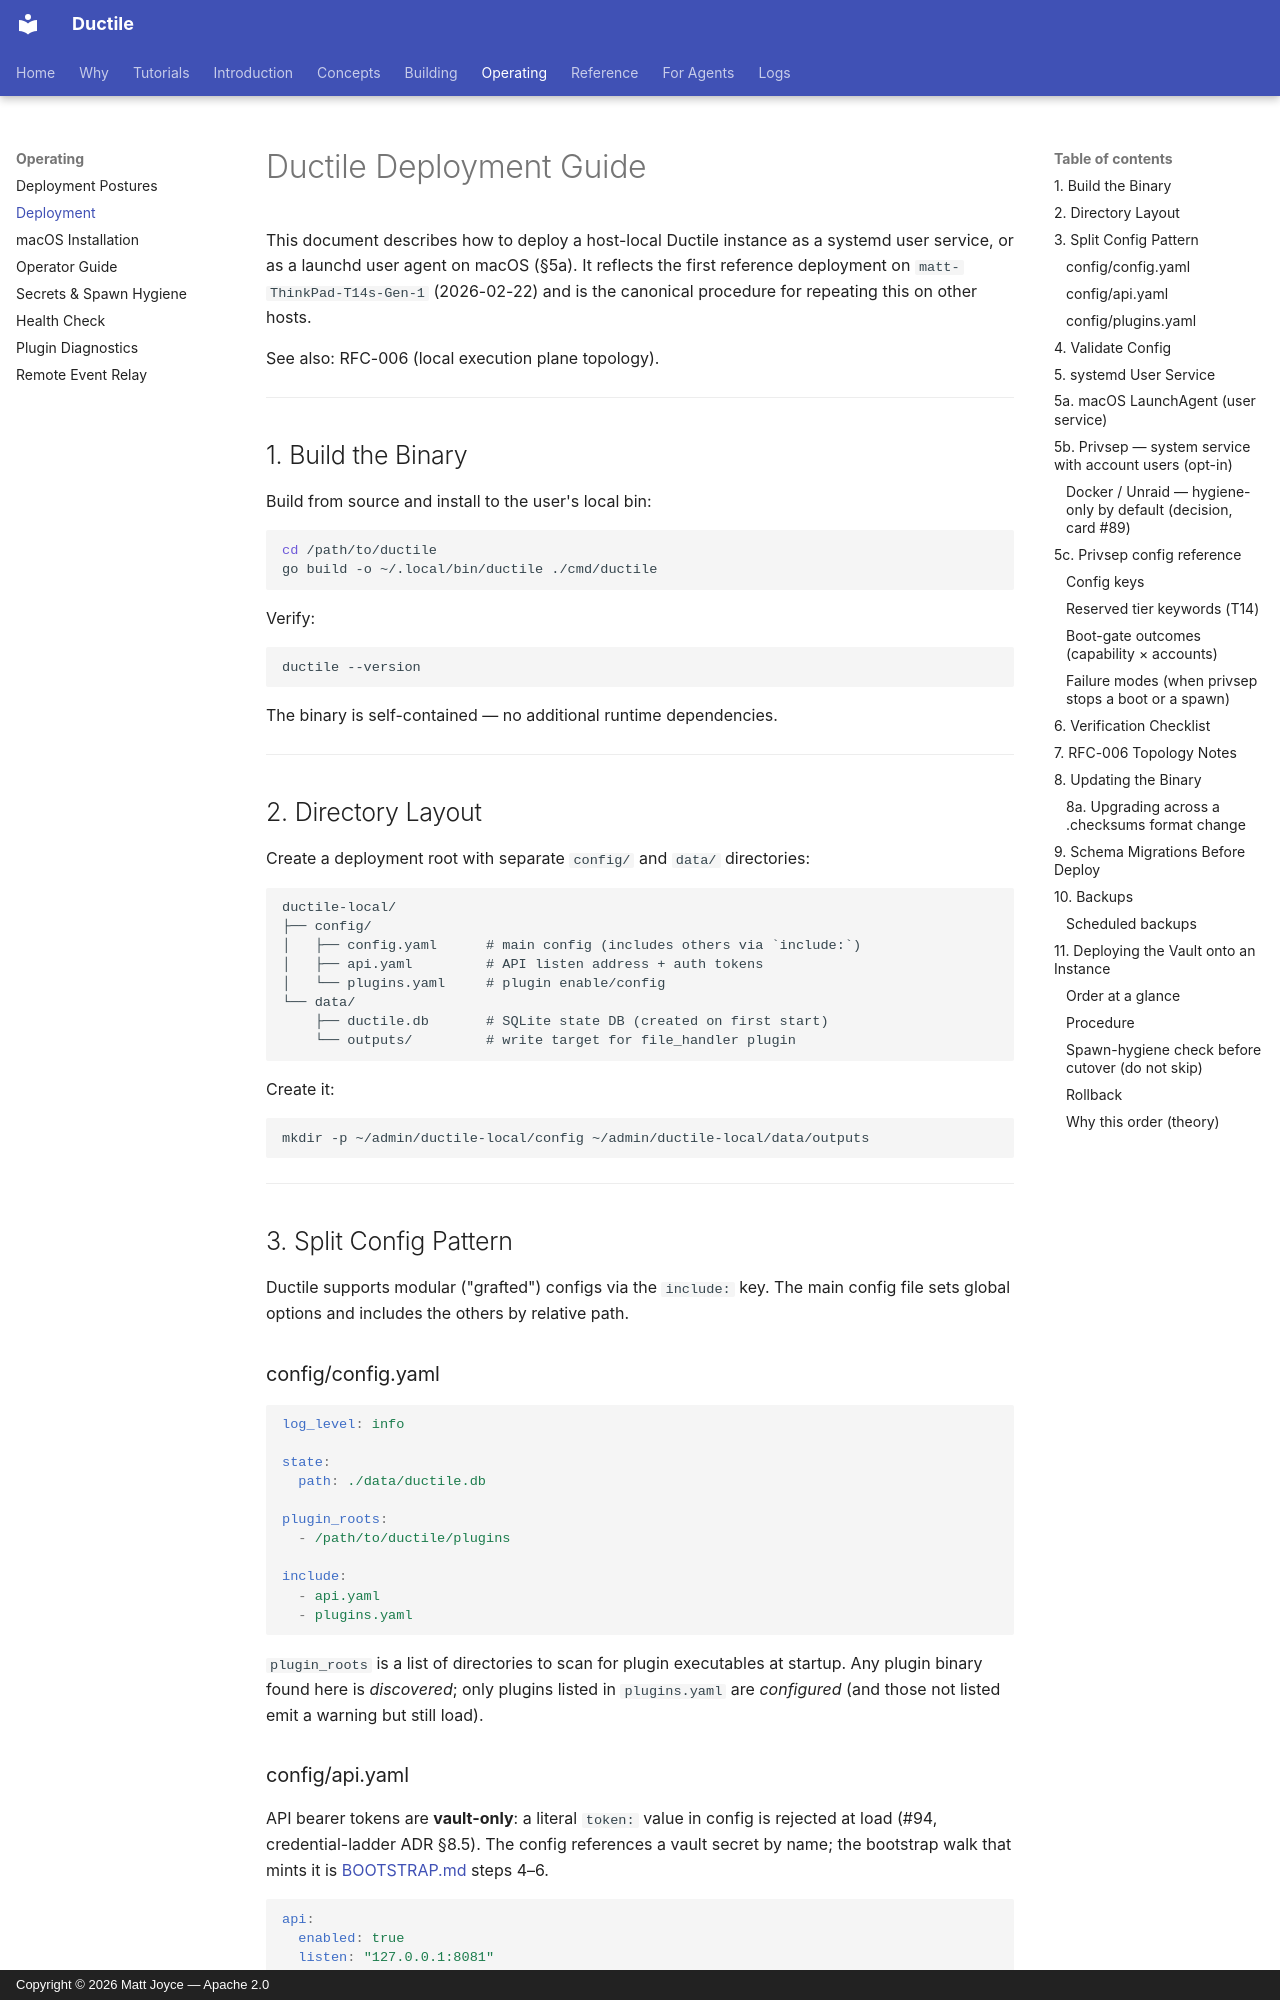

repository: mattjoyce/ductile · page: DEPLOYMENT/index.html · generator: mkdocs · copyright: Copyright © 2026 Matt Joyce — Apache 2.0

# Ductile Deployment Guide

This document describes how to deploy a host-local Ductile instance as a
systemd user service, or as a launchd user agent on macOS (§5a). It reflects the first reference deployment on
`matt-ThinkPad-T14s-Gen-1` (2026-02-22) and is the canonical procedure for
repeating this on other hosts.

See also: RFC-006 (local execution plane topology).

---

## 1. Build the Binary

Build from source and install to the user's local bin:

```bash
cd /path/to/ductile
go build -o ~/.local/bin/ductile ./cmd/ductile
```

Verify:
```bash
ductile --version
```

The binary is self-contained — no additional runtime dependencies.

---

## 2. Directory Layout

Create a deployment root with separate `config/` and `data/` directories:

```
ductile-local/
├── config/
│   ├── config.yaml      # main config (includes others via `include:`)
│   ├── api.yaml         # API listen address + auth tokens
│   └── plugins.yaml     # plugin enable/config
└── data/
    ├── ductile.db       # SQLite state DB (created on first start)
    └── outputs/         # write target for file_handler plugin
```

Create it:
```bash
mkdir -p ~/admin/ductile-local/config ~/admin/ductile-local/data/outputs
```

---

## 3. Split Config Pattern

Ductile supports modular ("grafted") configs via the `include:` key. The main
config file sets global options and includes the others by relative path.

### config/config.yaml

```yaml
log_level: info

state:
  path: ./data/ductile.db

plugin_roots:
  - /path/to/ductile/plugins

include:
  - api.yaml
  - plugins.yaml
```

`plugin_roots` is a list of directories to scan for plugin executables at
startup. Any plugin binary found here is *discovered*; only plugins listed in
`plugins.yaml` are *configured* (and those not listed emit a warning but still
load).

### config/api.yaml

API bearer tokens are **vault-only**: a literal `token:` value in config is
rejected at load (#94, credential-ladder ADR §8.5). The config references a
vault secret by name; the bootstrap walk that mints it is
[BOOTSTRAP.md](BOOTSTRAP.md) steps 4–6.

```yaml
api:
  enabled: true
  listen: "127.0.0.1:8081"
  management_socket: /tmp/ductile-admin.sock  # serves /vault/* while bootstrapping
  # No tokens yet = the bootstrap (management-only) posture when a vault exists.
  # AFTER minting, reference the secret and restart to activate the gateway:
  #  auth:
  #    tokens:
  #      - secret_ref: core-api-token
  #        scopes: ["*"]
```

Generate a value and mint it into the vault over the management socket:
```bash
API_TOKEN=$(openssl rand -hex 32)
printf '%s' "$API_TOKEN" | ductile vault set --api-url "unix:///tmp/ductile-admin.sock" \
  --token "$ADMIN_TOKEN" --name core-api-token --pattern manual
```

Store the same value for API *clients* (the gateway itself never reads this):
```bash
# ~/.zshrc
export DUCTILE_LOCAL_TOKEN=<the minted value>
```

### config/plugins.yaml

```yaml
plugins:
  fabric:
    enabled: true
    timeout: 120s
    max_attempts: 2
    config:
      FABRIC_DEFAULT_PATTERN: "summarize"

  file_handler:
    enabled: true
    timeout: 30s
    max_attempts: 1
    config:
      allowed_read_paths: "${HOME}"
      allowed_write_paths: "${HOME}/ductile-local/data/outputs"

  jina-reader:
    enabled: true
    timeout: 30s
    max_attempts: 3
    circuit_breaker:
      threshold: 3
      reset_after: 5m
    config: {}
```

---
